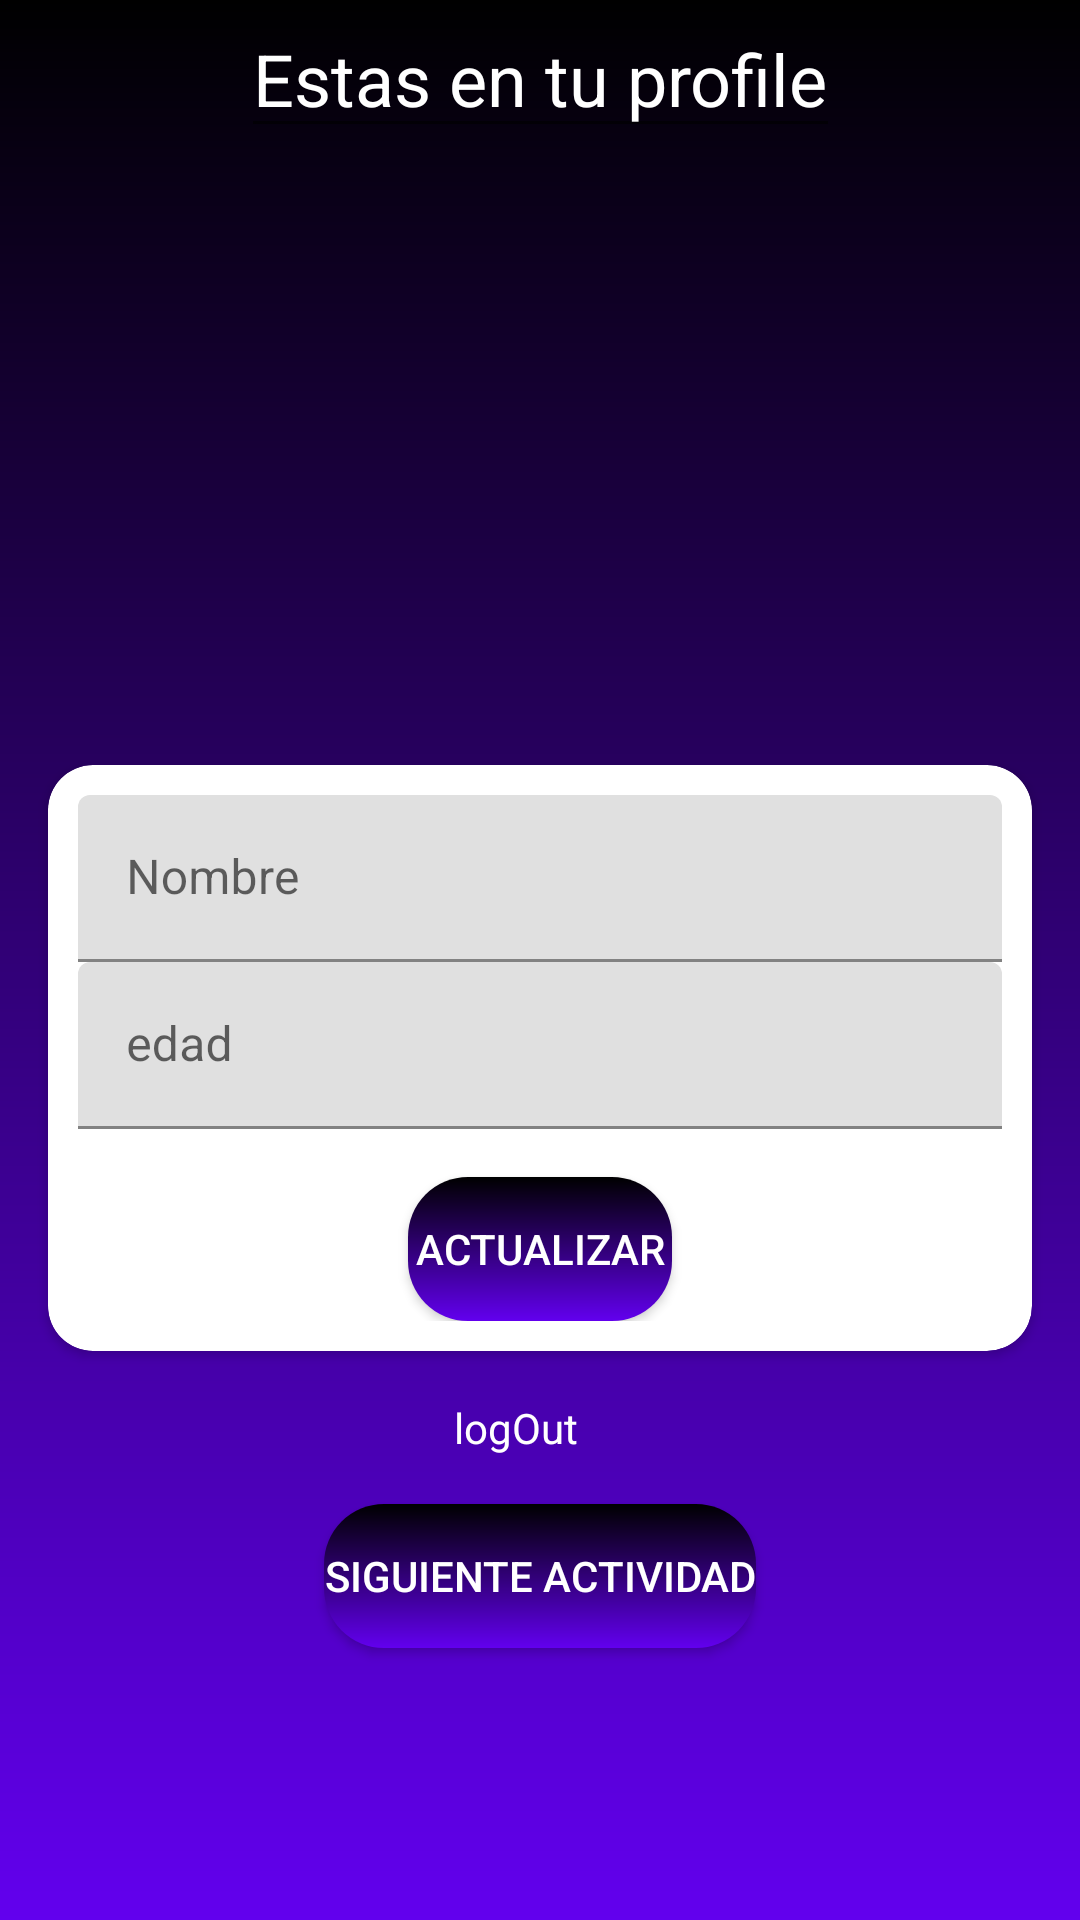

This screen was rendered from an Android layout file. Write that file and the resources it references.
<!-- AndroidManifest.xml: application theme Theme.AprendizajeCorutinas -->
<!-- res/layout/activity_profile.xml -->
<?xml version="1.0" encoding="utf-8"?>
<layout xmlns:app="http://schemas.android.com/apk/res-auto"
    xmlns:tools="http://schemas.android.com/tools"
    xmlns:android="http://schemas.android.com/apk/res/android">
    <data>
        <variable
            name="usuario"
            type="com.mitiempo.aprendizajecorutinas.dagger.proyectoReal.models.User" />
    </data>

    <androidx.constraintlayout.widget.ConstraintLayout
        android:layout_width="match_parent"
        android:layout_height="match_parent"
        android:background="@drawable/gradiente"
        tools:context=".dagger.proyectoReal.ui.Profile.ProfileActivity">

        <androidx.appcompat.widget.AppCompatAutoCompleteTextView
            android:id="@+id/textView_estas_en_tu_profile"
            android:layout_width="wrap_content"
            android:layout_height="wrap_content"
            android:text="Estas en tu profile"
            android:textColor="@color/white"
            android:textSize="24sp"
            app:layout_constraintEnd_toEndOf="parent"
            app:layout_constraintStart_toStartOf="parent"
            app:layout_constraintTop_toTopOf="parent" />

        <androidx.cardview.widget.CardView
            android:id="@+id/cardView"
            android:layout_width="0dp"
            android:layout_height="wrap_content"
            android:layout_marginStart="16dp"
            android:layout_marginLeft="16dp"
            android:layout_marginTop="16dp"
            android:layout_marginEnd="16dp"
            android:layout_marginRight="16dp"
            app:cardCornerRadius="15dp"
            app:layout_constraintBottom_toBottomOf="parent"
            app:layout_constraintEnd_toEndOf="parent"
            app:layout_constraintStart_toStartOf="parent"
            app:layout_constraintTop_toBottomOf="@+id/textView_estas_en_tu_profile">

            <androidx.constraintlayout.widget.ConstraintLayout
                android:layout_width="match_parent"
                android:layout_height="wrap_content"
                android:padding="10dp">

                <com.google.android.material.textfield.TextInputLayout
                    android:id="@+id/textInputLayout3"
                    android:layout_width="match_parent"
                    android:layout_height="wrap_content"
                    app:layout_constraintEnd_toEndOf="parent"
                    app:layout_constraintStart_toStartOf="parent"
                    app:layout_constraintTop_toTopOf="parent">

                    <com.google.android.material.textfield.TextInputEditText
                        android:id="@+id/edittext_nombre"
                        android:layout_width="match_parent"
                        android:layout_height="wrap_content"
                        android:hint="Nombre"
                        android:text="@{usuario.userName}"
                        />
                </com.google.android.material.textfield.TextInputLayout>

                <com.google.android.material.textfield.TextInputLayout
                    android:id="@+id/textInputLayout4"
                    android:layout_width="match_parent"
                    android:layout_height="wrap_content"
                    app:layout_constraintEnd_toEndOf="parent"
                    app:layout_constraintStart_toStartOf="parent"
                    app:layout_constraintTop_toBottomOf="@+id/textInputLayout3">

                    <com.google.android.material.textfield.TextInputEditText
                        android:id="@+id/edittext_edad"
                        android:layout_width="match_parent"
                        android:layout_height="wrap_content"
                        android:hint="edad"
                        android:text="@{usuario.edad}"
                        />
                </com.google.android.material.textfield.TextInputLayout>

                <androidx.appcompat.widget.AppCompatButton
                    android:id="@+id/button_actualizar"
                    android:layout_width="wrap_content"
                    android:layout_height="wrap_content"
                    android:layout_marginTop="16dp"
                    android:background="@drawable/gradient_button"
                    android:text="actualizar"
                    android:textColor="@color/white"
                    app:layout_constraintBottom_toBottomOf="parent"
                    app:layout_constraintEnd_toEndOf="parent"
                    app:layout_constraintStart_toStartOf="parent"
                    app:layout_constraintTop_toBottomOf="@+id/textInputLayout4" />
            </androidx.constraintlayout.widget.ConstraintLayout>
        </androidx.cardview.widget.CardView>

        <androidx.appcompat.widget.AppCompatTextView
            android:id="@+id/textView_logout"
            android:layout_width="wrap_content"
            android:layout_height="wrap_content"
            android:layout_marginTop="16dp"
            android:text="logOut"
            android:textColor="@color/white"
            app:layout_constraintEnd_toEndOf="@+id/cardView"
            app:layout_constraintStart_toStartOf="parent"
            app:layout_constraintTop_toBottomOf="@+id/cardView" />

        <androidx.appcompat.widget.AppCompatButton
            android:id="@+id/button_siguiente_actividad"
            android:layout_width="wrap_content"
            android:layout_height="wrap_content"
            android:layout_marginTop="16dp"
            android:background="@drawable/gradient_button"
            android:text="siguiente actividad"
            android:textColor="@color/white"
            app:layout_constraintEnd_toEndOf="@+id/cardView"
            app:layout_constraintStart_toStartOf="@+id/cardView"
            app:layout_constraintTop_toBottomOf="@+id/textView_logout" />
    </androidx.constraintlayout.widget.ConstraintLayout>
</layout>
<!-- resources referenced by this layout -->
<resources>
  <!-- drawable gradient_button (drawable) -->
  <shape xmlns:android="http://schemas.android.com/apk/res/android">
      <gradient
          android:angle="90"
          android:endColor="?attr/colorPrimaryDark"
          android:startColor="?attr/colorPrimary"
          android:type="linear"
          />
      <corners android:radius="20dp" />
  </shape>
  <!-- drawable gradiente (drawable) -->
  <?xml version="1.0" encoding="utf-8"?>
  <shape xmlns:android="http://schemas.android.com/apk/res/android">
      <gradient
          android:angle="90"
          android:endColor="?attr/colorPrimaryDark"
          android:startColor="?attr/colorPrimary"
          android:type="linear"
          />
      <corners android:radius="0dp" />
  </shape>
  <style name="Theme.AprendizajeCorutinas" parent="Theme.MaterialComponents.DayNight.DarkActionBar">
          
          <item name="colorPrimary">@color/purple_500</item>
          <item name="colorPrimaryVariant">@color/purple_700</item>
          <item name="colorOnPrimary">@color/white</item>
          
          <item name="colorSecondary">@color/teal_200</item>
          <item name="colorSecondaryVariant">@color/teal_700</item>
          <item name="colorOnSecondary">@color/black</item>
          
          <item name="android:statusBarColor" tools:targetApi="l">?attr/colorPrimaryVariant</item>
          
      </style>
  <!-- not gathered from this repository: default colours our renderer supplied (Android Studio template values) -->
  <color name="purple_500">#FF6200EE</color>
  <color name="purple_700">#FF3700B3</color>
  <color name="teal_200">#FF03DAC5</color>
  <color name="teal_700">#FF018786</color>
  <color name="black">#FF000000</color>
  <color name="white">#FFFFFFFF</color>
</resources>
